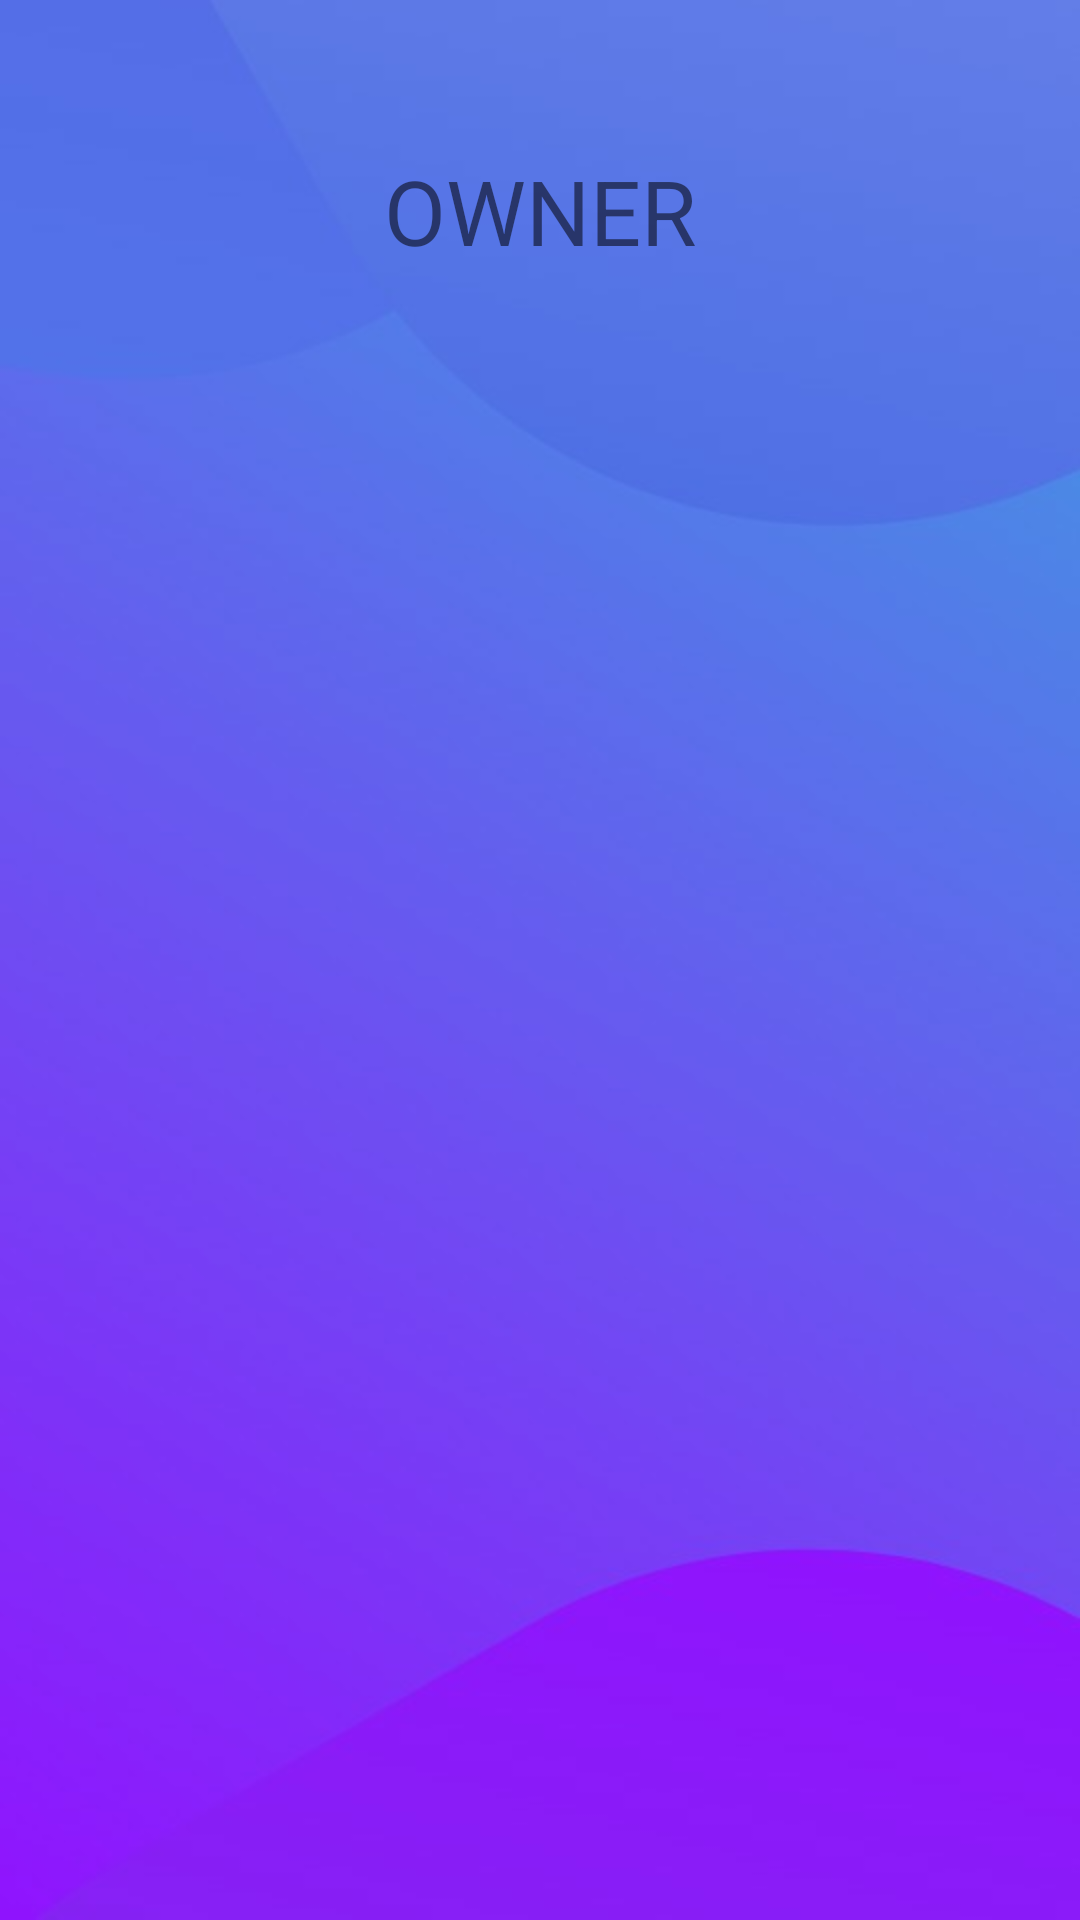

Android layout source for this screen:
<!-- AndroidManifest.xml: application theme Theme.HomeRental -->
<!-- res/layout/activity_owner_main.xml -->
<?xml version="1.0" encoding="utf-8"?>
<LinearLayout xmlns:android="http://schemas.android.com/apk/res/android"
    xmlns:app="http://schemas.android.com/apk/res-auto"
    xmlns:tools="http://schemas.android.com/tools"
    android:layout_width="match_parent"
    android:layout_height="match_parent"
    tools:context=".OwnerMainActivity"
    android:orientation="vertical"
    android:gravity="center_horizontal"
    android:background="@drawable/background3">

    <TextView
        android:layout_width="match_parent"
        android:layout_height="wrap_content"
        android:text="OWNER"
        android:gravity="center"
        android:layout_marginTop="50dp"
        android:textSize="30dp"
    />
</LinearLayout>
<!-- resources referenced by this layout -->
<resources>
  <!-- drawable background3: jpeg bitmap (drawable, 12163 bytes) -->
  <style name="Theme.HomeRental" parent="Theme.MaterialComponents.DayNight.NoActionBar">
          
          <item name="colorPrimary">@color/purple_500</item>
          <item name="colorPrimaryVariant">@color/purple_700</item>
          <item name="colorOnPrimary">@color/white</item>
          
          <item name="colorSecondary">@color/teal_200</item>
          <item name="colorSecondaryVariant">@color/teal_700</item>
          <item name="colorOnSecondary">@color/black</item>
          
          <item name="android:statusBarColor">?attr/colorPrimaryVariant</item>
          
      </style>
  <color name="purple_500">#FF6200EE</color>
  <color name="purple_700">#FF3700B3</color>
  <color name="white">#FFFFFFFF</color>
  <color name="teal_200">#FF03DAC5</color>
  <color name="teal_700">#FF018786</color>
  <color name="black">#FF000000</color>
</resources>
